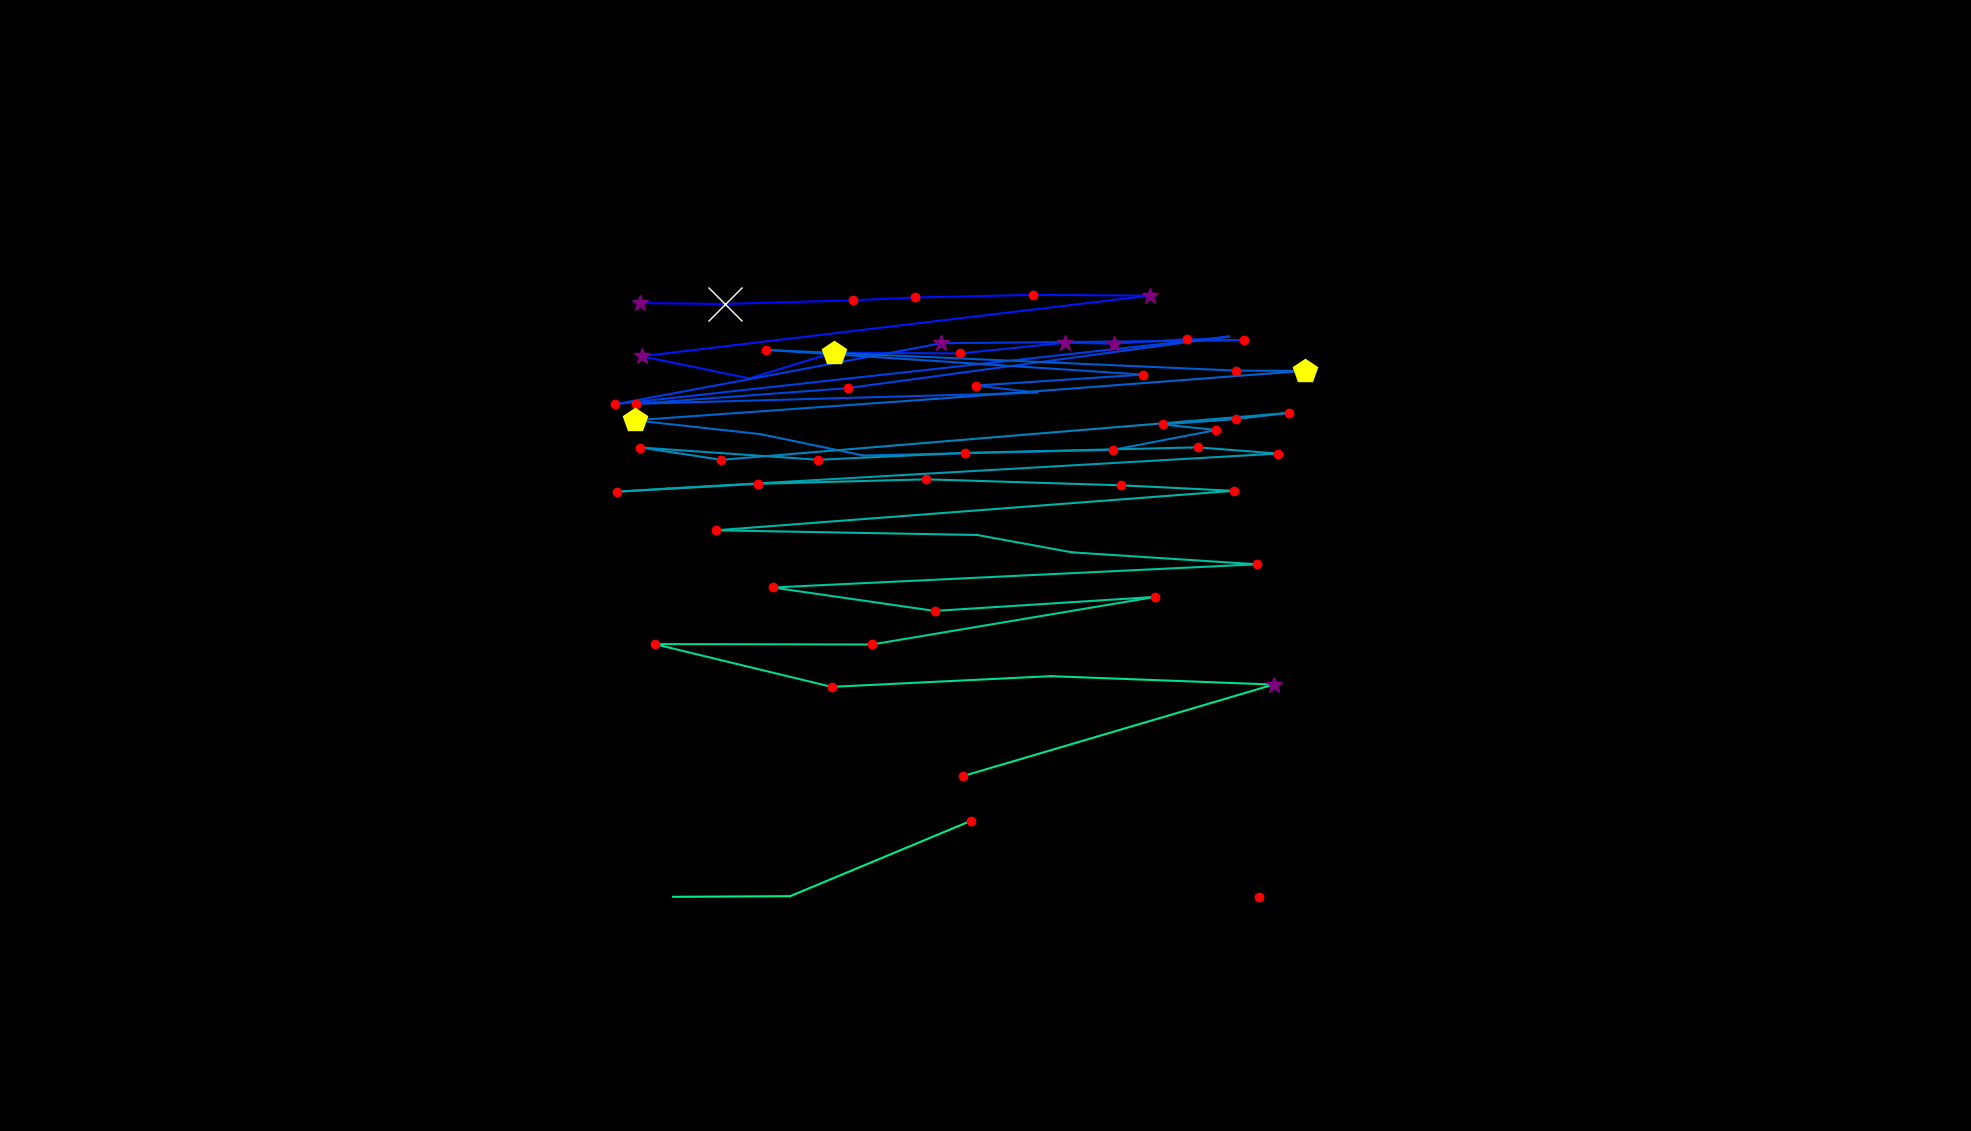

The data file committed next to this chart (first rows):
, fixation_id, timestamp, avg_gaze_x, avg_gaze_y, duration
0, 184.0, 54392, 1265, 1034, 48.2
1, 189.0, 56211, 830.9, 1075, 397.6
2, 190.0, 56645, 941.1, 1074, 590.4
3, 191.0, 57260, 1108, 1079, 192.8
4, 192.0, 57561, 1189, 1082, 168.7
5, 193.0, 57766, 1341, 1086, 204.8
6, 194.0, 58055, 1493, 1085, 253
7, 195.0, 58404, 833.3, 1006, 349.4
8, 196.0, 58911, 973.2, 977.5, 108.4
9, 197.0, 59140, 1083, 1011, 445.8
10, 198.0, 59621, 1247, 1010, 228.9
11, 199.0, 59899, 1382, 1024, 337.4
12, 200.0, 60296, 1447, 1023, 313.3
13, 201.0, 60646, 1541, 1028, 156.6
14, 202.0, 60826, 1615, 1027, 144.6
15, 203.0, 61019, 1223, 1023, 265.1
16, 204.0, 61453, 799, 943.9, 144.6
17, 205.0, 61694, 1596, 1032, 108.4
18, 206.0, 62031, 1101, 964.8, 204.8
19, 207.0, 62309, 826.6, 944.4, 180.7
20, 208.0, 62586, 1347, 958.9, 108.4
21, 209.0, 62791, 1268, 968.1, 228.9
22, 210.0, 63080, 1484, 982.3, 216.9
23, 211.0, 63369, 995, 1014, 228.9
24, 212.0, 63634, 1605, 987.5, 132.5
25, 213.0, 63791, 1695, 987.3, 421.7
26, 214.0, 64309, 1217, 950.9, 96.4
27, 215.0, 64502, 824.2, 923, 482
28, 216.0, 65056, 987.8, 905, 108.4
29, 217.0, 65345, 1121, 877.3, 96.4
30, 218.0, 65670, 1445, 884.6, 204.8
31, 219.0, 65948, 1580, 910.4, 180.7
32, 220.0, 66152, 1510, 917.6, 241
33, 221.0, 66417, 1605, 924.5, 156.6
34, 222.0, 66598, 1673, 932.6, 168.7
35, 223.0, 66863, 937, 871.7, 144.6
36, 224.0, 67044, 831.6, 887.7, 216.9
37, 225.0, 67309, 1063, 871.7, 144.6
38, 226.0, 67514, 1253, 880.7, 216.9
39, 227.0, 67851, 1556, 887.9, 144.6
40, 228.0, 68020, 1660, 879.8, 168.7
41, 229.0, 68297, 868, 834.4, 96.4
42, 230.0, 68418, 801.1, 830.3, 192.8
43, 231.0, 68659, 984.6, 840.5, 168.7
44, 232.0, 68924, 1203, 846.3, 216.9
45, 233.0, 69273, 1456, 838.6, 192.8
46, 234.0, 69550, 1602, 831.4, 156.6
47, 235.0, 69791, 929.8, 780.1, 192.8
48, 236.0, 70153, 1269, 774.1, 108.4
49, 237.0, 70358, 1392, 751.5, 108.4
50, 238.0, 70599, 1632, 736, 132.5
51, 239.0, 71201, 1004, 705.9, 180.7
52, 240.0, 71454, 1214, 675.4, 204.8
53, 241.0, 71755, 1500, 693.6, 228.9
54, 242.0, 72093, 1132, 631.8, 120.5
55, 243.0, 72310, 850, 632.4, 216.9
56, 244.0, 72611, 1080, 576.8, 156.6
57, 245.0, 72816, 1364, 590.7, 108.4
58, 246.0, 73129, 1654, 579.8, 325.3
59, 247.0, 73551, 1251, 461, 120.5
... 5 more rows
